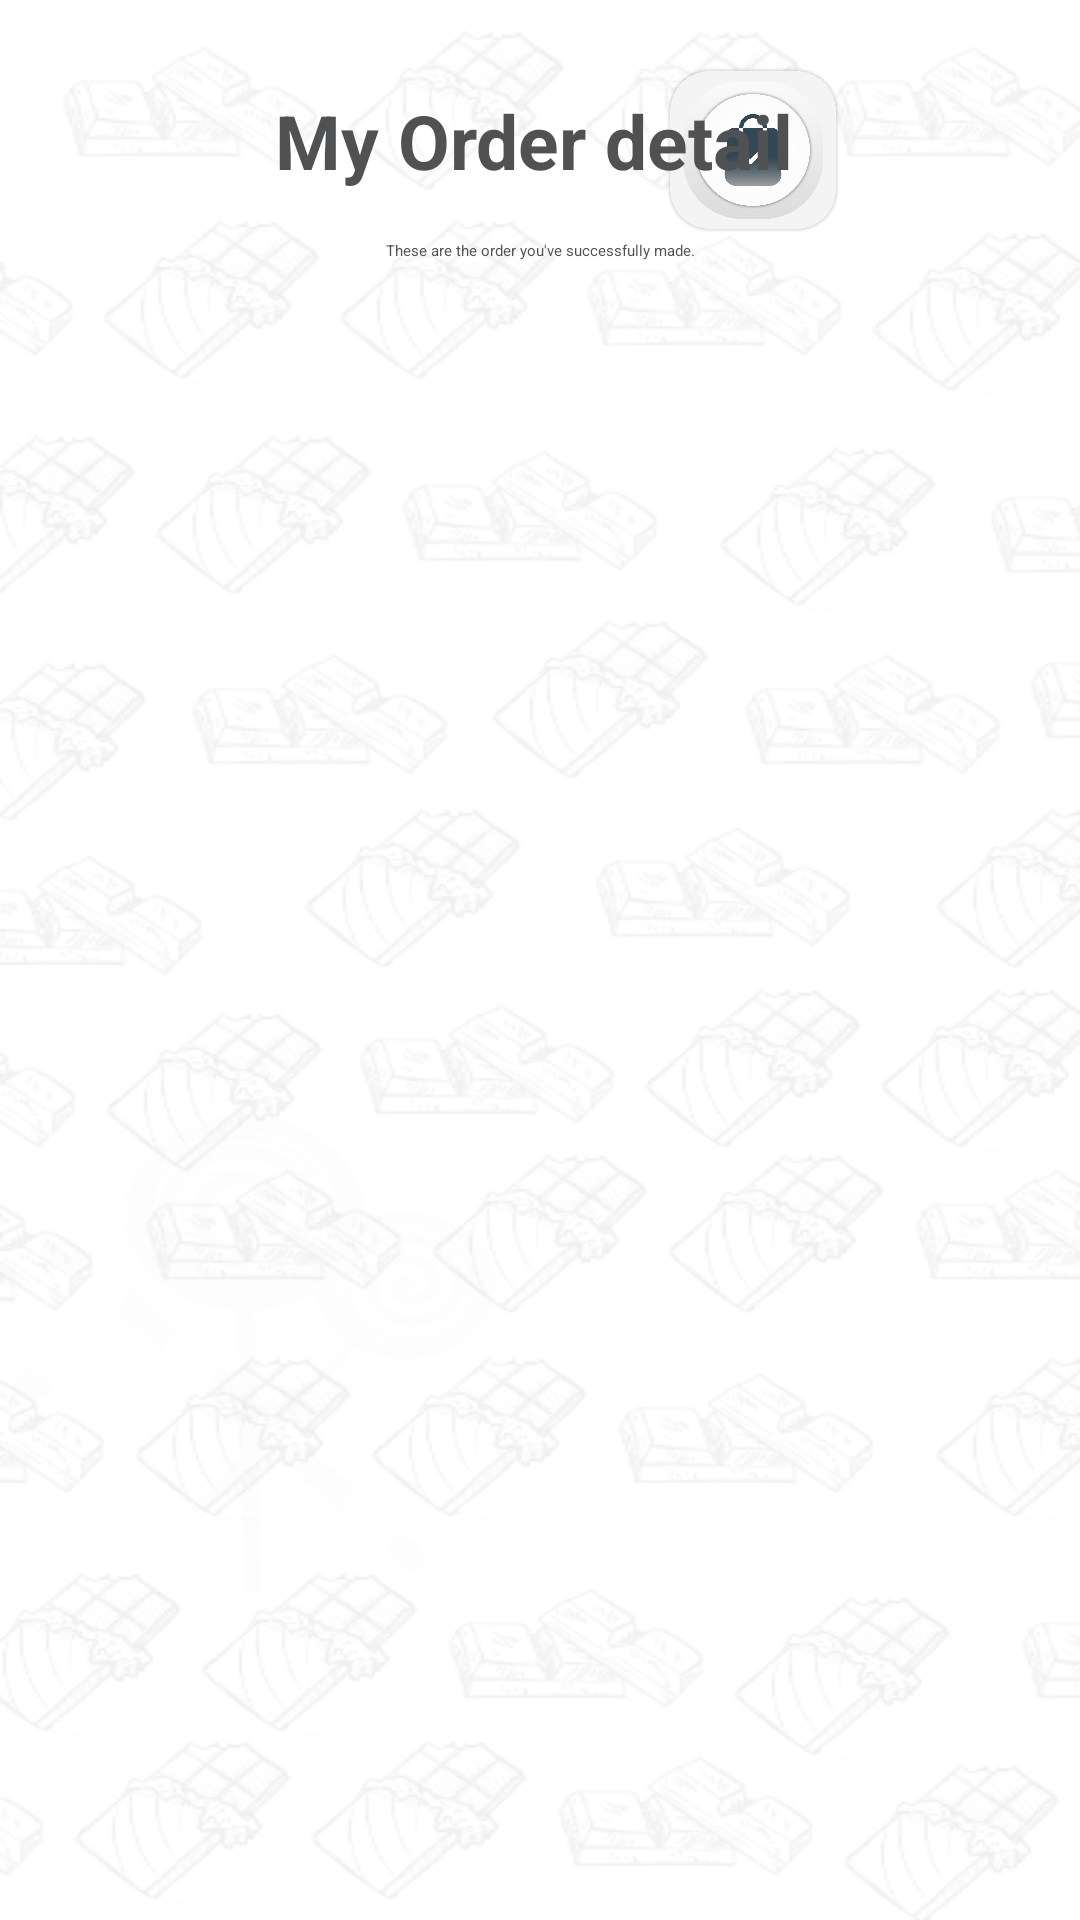

This screen was rendered from an Android layout file. Write that file and the resources it references.
<!-- AndroidManifest.xml: application theme Theme.FinalChocoHub -->
<!-- res/layout/activity_your_order.xml -->
<?xml version="1.0" encoding="utf-8"?>
<RelativeLayout xmlns:android="http://schemas.android.com/apk/res/android"
    xmlns:app="http://schemas.android.com/apk/res-auto"
    xmlns:tools="http://schemas.android.com/tools"
    android:layout_width="match_parent"
    android:layout_height="match_parent"
    android:background="@drawable/design_back"
    tools:context=".YourOrder">
    <TextView
        android:id="@+id/tv_ord_id"
        android:layout_width="wrap_content"
        android:layout_height="wrap_content"
        android:layout_alignParentRight="true"
        android:layout_alignParentTop="true"
        android:text="Medium Text"
        android:textColor="@android:color/black"
        android:visibility="invisible"
        android:textAppearance="?android:attr/textAppearanceMedium" />
<RelativeLayout
    android:layout_width="wrap_content"
    android:layout_height="wrap_content"
    android:layout_centerHorizontal="true">

    <ImageView
        android:layout_width="60dp"
        android:layout_height="60dp"
        android:layout_alignEnd="@+id/view1"
        android:layout_marginLeft="243dp"
        android:layout_marginTop="20dp"
        android:layout_marginEnd="39dp"
        android:background="@drawable/order"
        android:scaleType="center" />

    <TextView
        android:id="@+id/view1"
        android:layout_width="match_parent"
        android:layout_height="wrap_content"
        android:layout_marginLeft="60dp"
        android:layout_marginTop="30dp"
        android:layout_marginRight="40dp"
        android:text="     My Order detail"
        android:textColor="#505153"
        android:textSize="25dp"
        android:textStyle="bold" />
</RelativeLayout>

    <TextView
        android:layout_width="match_parent"
        android:layout_height="30dp"
        android:layout_centerHorizontal="true"
        android:layout_marginLeft="60dp"
        android:layout_marginTop="80dp"
        android:layout_marginRight="40dp"
        android:text="These are the order you've successfully made."
        android:textAlignment="center"
        android:textColor="#505153"
        android:gravity="center_horizontal" />

    <ListView
        android:layout_width="wrap_content"
        android:layout_height="match_parent"
        android:layout_marginTop="120dp"
        android:layout_centerHorizontal="true"
        android:id="@+id/lvorder"/>



</RelativeLayout>
<!-- resources referenced by this layout -->
<resources>
  <!-- drawable design_back: png bitmap (drawable, 86379 bytes) -->
  <!-- drawable order: png bitmap (drawable-v24, 90346 bytes) -->
  <style name="Theme.FinalChocoHub" parent="Theme.MaterialComponents.DayNight.DarkActionBar">
          
          <item name="colorPrimary">@color/green1</item>
          <item name="colorPrimaryVariant">@color/green1</item>
          <item name="colorOnPrimary">@color/black</item>
          
          <item name="colorSecondary">@color/green</item>
          <item name="colorSecondaryVariant">@color/green</item>
          <item name="colorOnSecondary">@color/black</item>
          
          <item name="android:statusBarColor" tools:targetApi="l">?attr/colorPrimaryVariant</item>
          
      </style>
  <color name="green1">#505153</color>
  <color name="black">#010101</color>
  <color name="green">#01A93A</color>
</resources>
